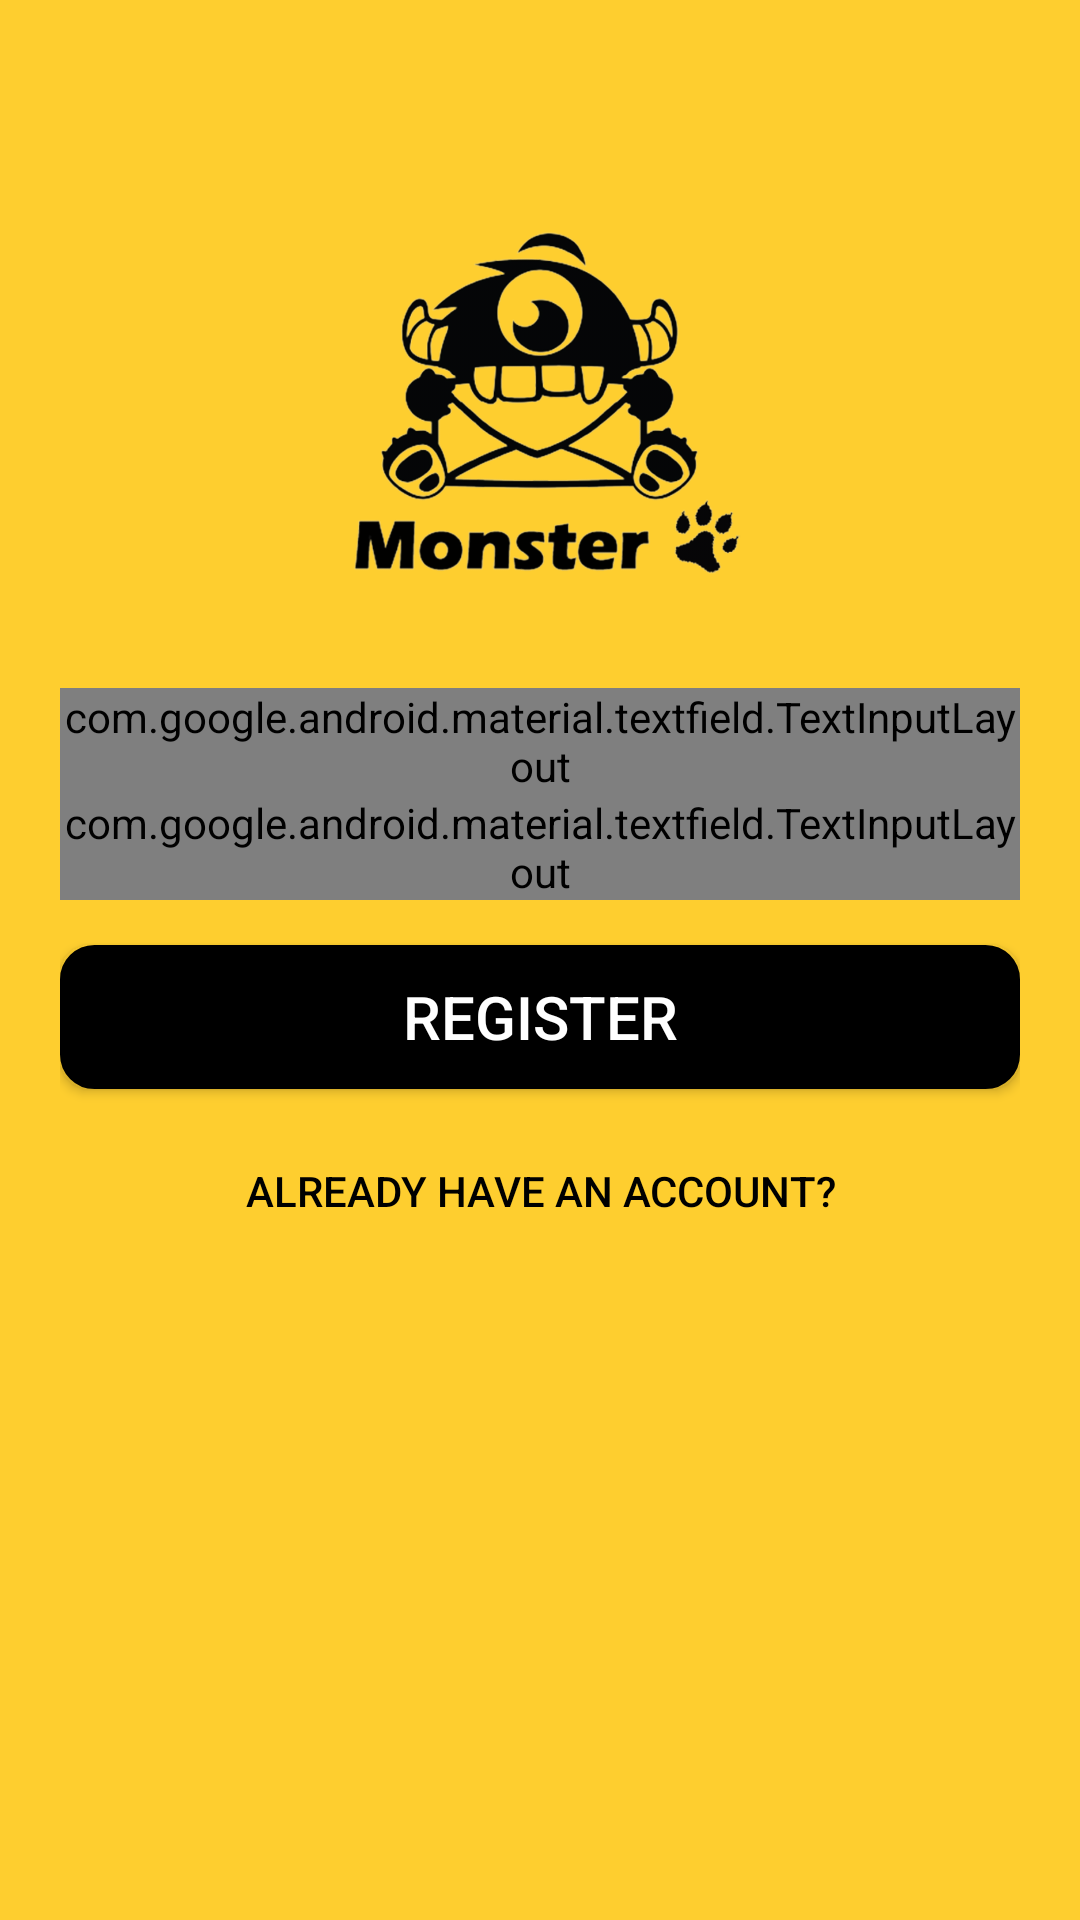

Produce the Android XML layout that renders to this screen, including the resource entries it uses.
<!-- AndroidManifest.xml: application theme AppTheme -->
<!-- res/layout/activity_register.xml -->
<?xml version="1.0" encoding="utf-8"?>
<RelativeLayout xmlns:android="http://schemas.android.com/apk/res/android"
    xmlns:app="http://schemas.android.com/apk/res-auto"
    xmlns:tools="http://schemas.android.com/tools"
    android:background="@color/yellow"
    android:layout_width="match_parent"
    android:layout_height="match_parent"
    tools:context=".RegisterActivity">

    <ScrollView
        android:layout_width="match_parent"
        android:layout_height="match_parent">

        <androidx.constraintlayout.widget.ConstraintLayout
            android:layout_width="match_parent"
            android:layout_height="match_parent">

            <ImageView
                android:id="@+id/logo_image"
                android:layout_width="150dp"
                android:layout_height="150dp"
                android:src="@drawable/logo"
                android:transitionName="logo_image"
                app:layout_constraintVertical_bias="0.2"
                app:layout_constraintBottom_toBottomOf="parent"
                app:layout_constraintEnd_toEndOf="parent"
                app:layout_constraintStart_toStartOf="parent"
                app:layout_constraintTop_toTopOf="parent" />

            <LinearLayout
                android:id="@+id/linearLayout"
                android:layout_width="match_parent"
                android:layout_height="wrap_content"
                android:layout_margin="20dp"
                android:orientation="vertical"
                app:layout_constraintBottom_toBottomOf="parent"
                app:layout_constraintTop_toBottomOf="@+id/logo_image"
                app:layout_constraintVertical_bias="0"
                tools:layout_editor_absoluteX="20dp">

                <com.google.android.material.textfield.TextInputLayout
                    style="@style/Widget.MaterialComponents.TextInputLayout.OutlinedBox"
                    android:layout_width="match_parent"
                    android:layout_height="wrap_content"
                    android:hint="Email">

                    <com.google.android.material.textfield.TextInputEditText
                        android:id="@+id/register_email"
                        android:layout_width="match_parent"
                        android:layout_height="wrap_content" />
                </com.google.android.material.textfield.TextInputLayout>

                <com.google.android.material.textfield.TextInputLayout
                    style="@style/Widget.MaterialComponents.TextInputLayout.OutlinedBox"
                    android:layout_width="match_parent"
                    android:layout_height="wrap_content"
                    android:hint="Password"
                    app:passwordToggleEnabled="true">

                    <com.google.android.material.textfield.TextInputEditText
                        android:id="@+id/register_password"
                        android:layout_width="match_parent"
                        android:layout_height="wrap_content"
                        android:inputType="textPassword" />
                </com.google.android.material.textfield.TextInputLayout>

                <Button
                    android:id="@+id/register_button"
                    android:layout_width="match_parent"
                    android:layout_height="wrap_content"
                    android:layout_marginTop="15dp"
                    android:layout_marginBottom="5dp"
                    android:backgroundTint="@color/black"
                    android:text="Register"
                    android:textSize="20sp"
                    android:textColor="#fff"
                    android:background="@drawable/buttons"/>

                <Button
                    android:id="@+id/already_have_an_account_link"
                    android:layout_width="match_parent"
                    android:layout_height="wrap_content"
                    android:layout_gravity="right"
                    android:layout_margin="5dp"
                    android:background="#00000000"
                    android:elevation="0dp"
                    android:text="Already have an Account?"
                    android:textColor="#000" />
            </LinearLayout>
        </androidx.constraintlayout.widget.ConstraintLayout>
    </ScrollView>
</RelativeLayout>
<!-- resources referenced by this layout -->
<resources>
  <color name="black">#FF000000</color>
  <color name="yellow">#fece2f</color>
  <!-- drawable buttons (drawable) -->
  <?xml version="1.0" encoding="utf-8"?>
  <shape
      xmlns:android="http://schemas.android.com/apk/res/android"
      android:shape="rectangle">
  
      
      <solid
          android:color="@color/black" >
      </solid>
  
      
      <stroke
          android:width="3dp"
          android:color="@color/black" >
      </stroke>
  
      
      <padding
          android:left="10dp"
          android:top="10dp"
          android:right="10dp"
          android:bottom="10dp" >
      </padding>
  
      
      <corners
          android:radius="10dp" >
      </corners>
  
  </shape>
  <!-- drawable logo: png bitmap (drawable, 112611 bytes) -->
  <style name="AppTheme" parent="Theme.AppCompat.Light.NoActionBar">
          
          <item name="colorPrimary">@color/colorPrimary</item>
          <item name="colorPrimaryDark">@color/colorPrimaryDark</item>
          <item name="colorAccent">@color/black</item>
  
          <item name="android:windowContentTransitions">true</item>
      </style>
  <color name="colorPrimary">#ffc60a</color>
  <color name="colorPrimaryDark">#FFBF00</color>
</resources>
